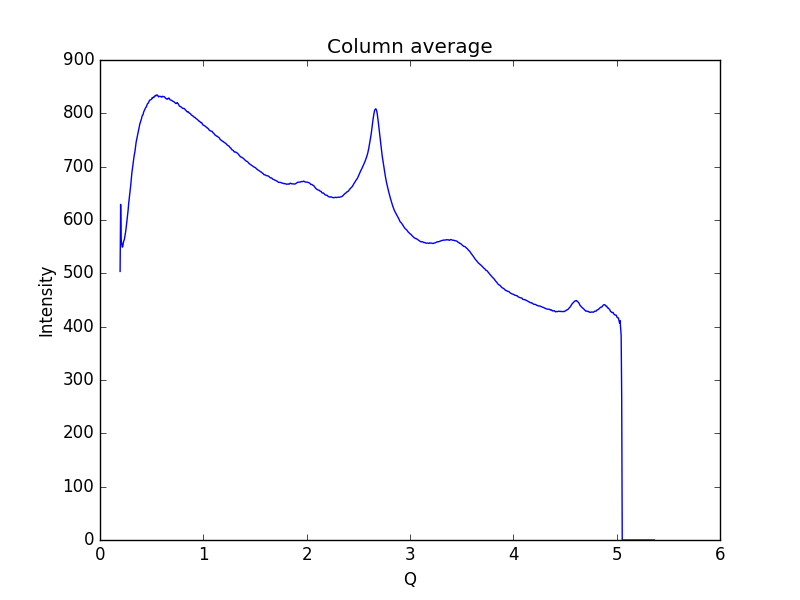

The data file committed next to this chart (first rows):
0.19448614755544588, 503.571
0.1997, 629.3
0.2048, 563
0.21, 554.9
0.2152, 549
0.2204, 550.1
0.2255, 557.1
0.2307, 560.9
0.2359, 563.8
0.2411, 569.3
0.2462, 575.7
0.2514, 582.8
0.2566, 591.6
0.2618, 601.6
0.2669, 609.5
0.2721, 618.4
0.2773, 630.5
0.2825, 639.6
0.2876, 648
0.2928, 656.6
0.298, 666.3
0.3032, 677.8
0.3083, 688.2
0.3135, 695.9
0.3187, 704
0.3239, 712.9
0.329, 718.7
0.3342, 724.6
0.3394, 730.2
0.3446, 738.9
0.3497, 746
0.3549, 751.1
0.3601, 755.3
0.3653, 761.4
0.3704, 766.5
0.3756, 771.4
0.3808, 775.3
0.386, 780.4
0.3911, 783.5
0.3963, 786.6
0.4015, 789.8
0.4067, 794.5
0.4118, 796.5
0.417, 797.6
0.4222, 802.3
0.4274, 804.9
0.4325, 806.9
0.4377, 809.3
0.4429, 811.2
0.4481, 811.9
0.4532, 814.9
0.4584, 817.7
0.4636, 818.8
0.4688, 819.5
0.4739, 822
0.4791, 824.5
0.4843, 824.8
0.4895, 825.3
0.4946, 825.9
0.4998, 826.9
0.505, 829.4
... 939 more rows
